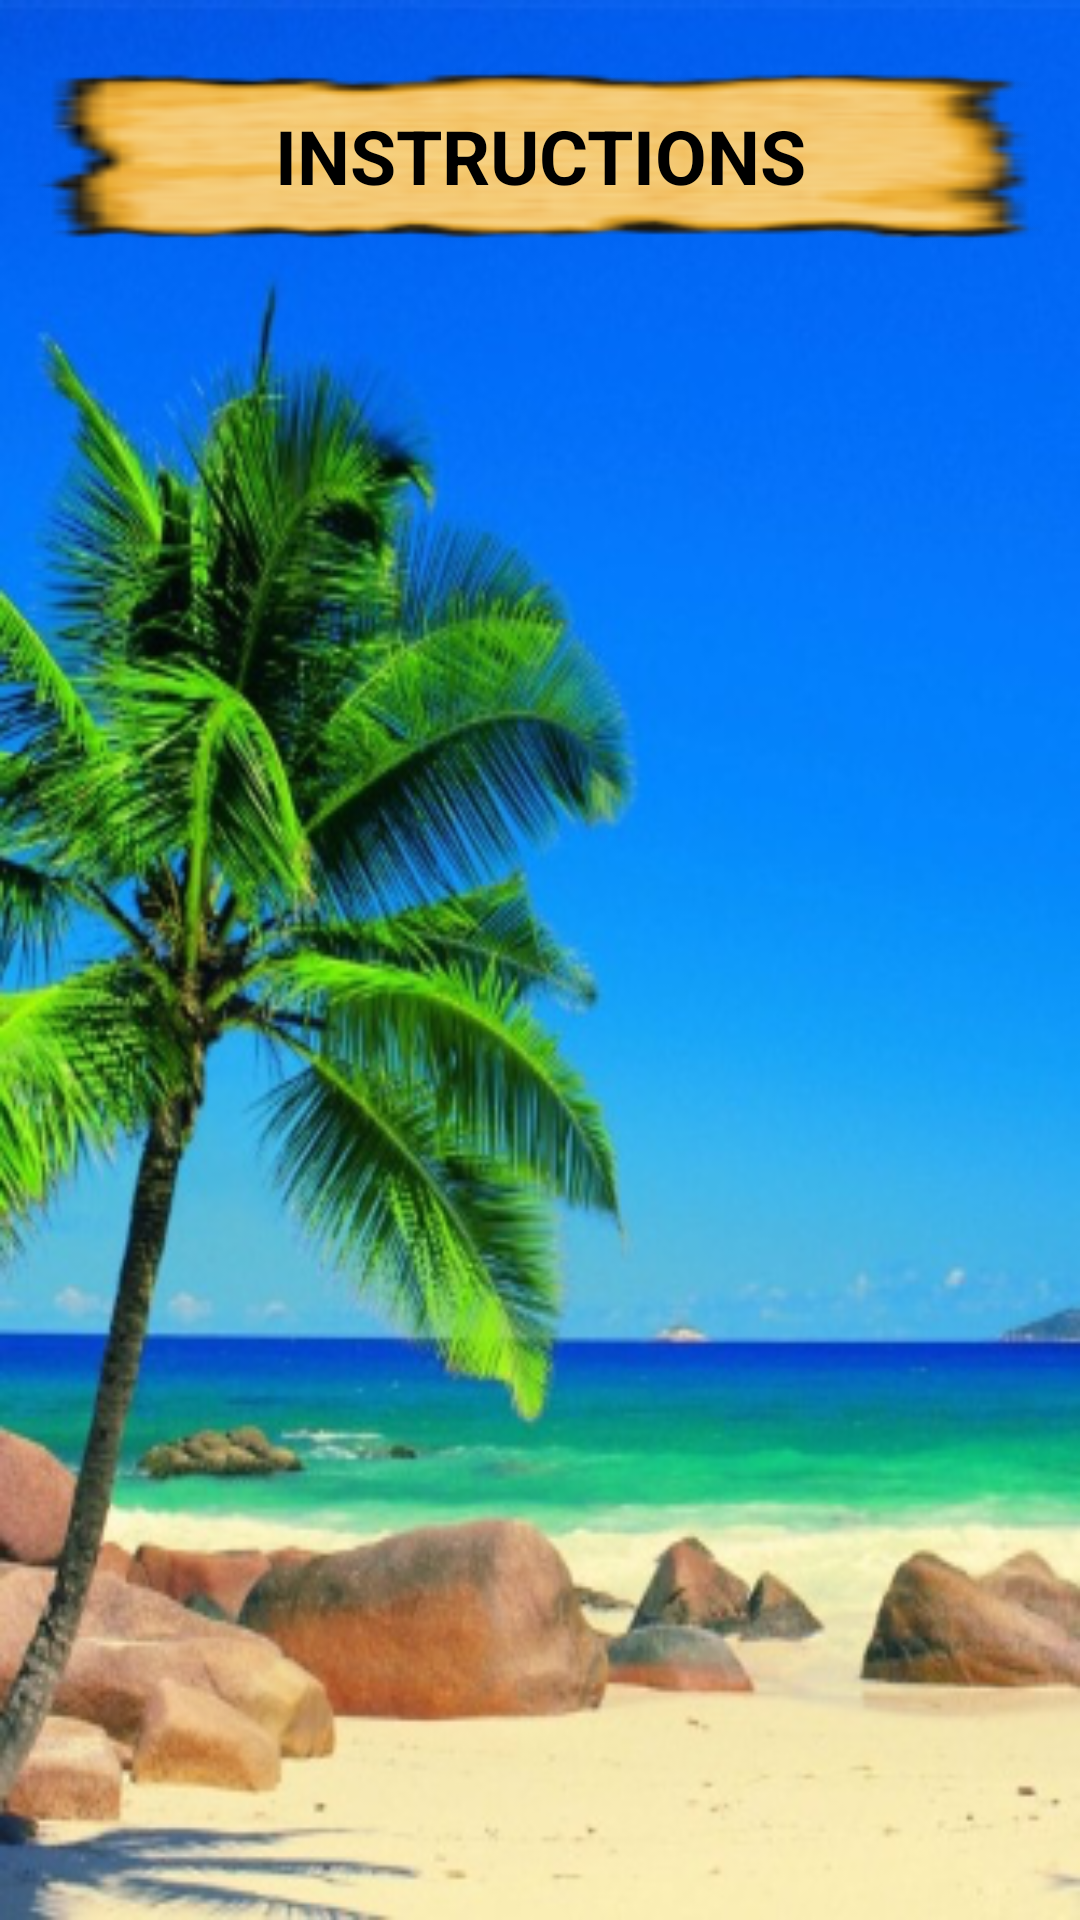

Here is an Android app screen rendered from its layout file. Give the layout XML and the strings, colors and styles it references.
<!-- AndroidManifest.xml: application theme AppTheme -->
<!-- res/layout/activity_instructions.xml -->
<?xml version="1.0" encoding="utf-8"?>
<RelativeLayout xmlns:android="http://schemas.android.com/apk/res/android"
    xmlns:tools="http://schemas.android.com/tools"
    android:layout_width="match_parent"
    android:layout_height="match_parent"
    android:orientation="vertical"
    android:id="@+id/mainContainer"
    android:background="@drawable/island2"
    android:weightSum="1"
    tools:context="com.example.hadar.minesweeper.InstructionsActivity">

    <TextView
    android:id="@+id/button"
    android:layout_width="match_parent"
    android:layout_height="180px"
    android:background="@drawable/table"
    android:gravity="center"
    android:textSize="25dp"
    android:textColor="#FF000000"
    android:text="INSTRUCTIONS"
    android:textStyle="bold"
    android:layout_marginTop="22dp" />

    <TextView
        android:id="@+id/instruction"
        android:layout_width="match_parent"
        android:layout_height="match_parent"
        android:textSize="15dp"
        android:textColor="#FF000000"
        android:textStyle="bold"
        android:scrollbars="vertical"
        android:layout_alignParentBottom="true"
        android:layout_centerHorizontal="true"
        android:layout_below="@+id/button" />


</RelativeLayout>
<!-- resources referenced by this layout -->
<resources>
  <!-- drawable island2: jpg bitmap (drawable-hdpi, 169414 bytes) -->
  <!-- drawable table: png bitmap (drawable-hdpi, 5476 bytes) -->
  <style name="AppTheme" parent="Theme.AppCompat.Light.DarkActionBar">
          
          <item name="android:windowContentTransitions">true</item>
          
          <item name="android:windowAllowEnterTransitionOverlap">true</item>
          <item name="android:windowAllowReturnTransitionOverlap">true</item>
          
          <item name="colorPrimary">@color/colorPrimary</item>
          <item name="colorPrimaryDark">@color/colorPrimaryDark</item>
          <item name="colorAccent">@color/colorAccent</item>
  
      </style>
  <!-- not gathered from this repository: default colours our renderer supplied (Android Studio template values) -->
  <color name="colorPrimary">#FF6200EE</color>
  <color name="colorPrimaryDark">#FF3700B3</color>
  <color name="colorAccent">#FF03DAC5</color>
</resources>
